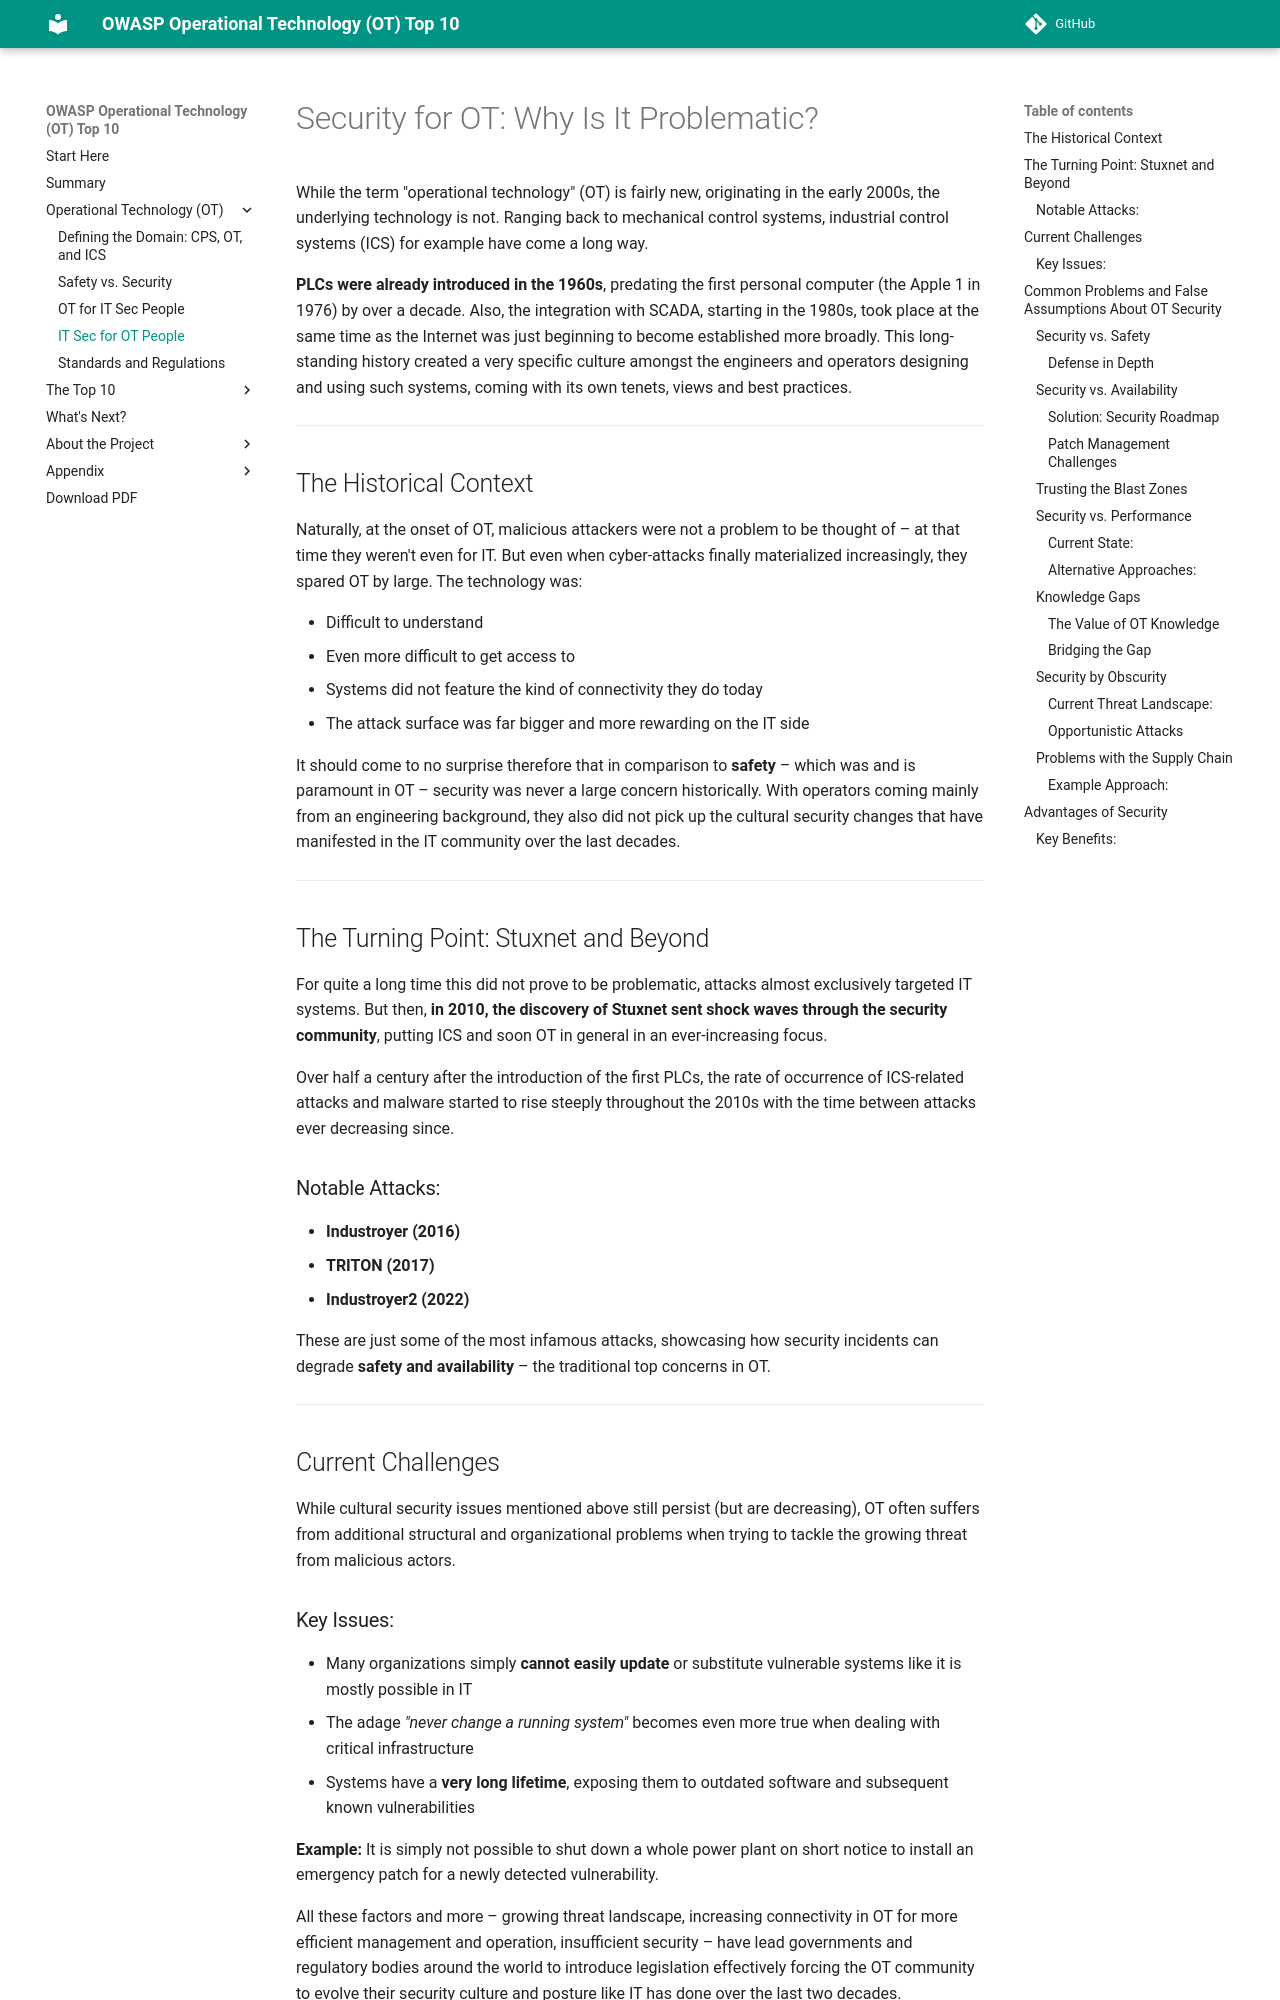

repository: OWASP/www-project-operational-technology-top-10 · page: v/2025/background-ot/itsec_for_ot_people/index.html · generator: mkdocs

# Security for OT: Why Is It Problematic?

While the term "operational technology" (OT) is fairly new, originating in the early 2000s, the underlying technology is not. Ranging back to mechanical control systems, industrial control systems (ICS) for example have come a long way.

**PLCs were already introduced in the 1960s**, predating the first personal computer (the Apple 1 in 1976) by over a decade. Also, the integration with SCADA, starting in the 1980s, took place at the same time as the Internet was just beginning to become established more broadly. This long-standing history created a very specific culture amongst the engineers and operators designing and using such systems, coming with its own tenets, views and best practices.

---

## The Historical Context

Naturally, at the onset of OT, malicious attackers were not a problem to be thought of – at that time they weren't even for IT. But even when cyber-attacks finally materialized increasingly, they spared OT by large. The technology was:

- Difficult to understand
- Even more difficult to get access to
- Systems did not feature the kind of connectivity they do today
- The attack surface was far bigger and more rewarding on the IT side

It should come to no surprise therefore that in comparison to **safety** – which was and is paramount in OT – security was never a large concern historically. With operators coming mainly from an engineering background, they also did not pick up the cultural security changes that have manifested in the IT community over the last decades.

---

## The Turning Point: Stuxnet and Beyond

For quite a long time this did not prove to be problematic, attacks almost exclusively targeted IT systems. But then, **in 2010, the discovery of Stuxnet sent shock waves through the security community**, putting ICS and soon OT in general in an ever-increasing focus.

Over half a century after the introduction of the first PLCs, the rate of occurrence of ICS-related attacks and malware started to rise steeply throughout the 2010s with the time between attacks ever decreasing since.

### Notable Attacks:

- **Industroyer (2016)**
- **TRITON (2017)**
- **Industroyer2 (2022)**

These are just some of the most infamous attacks, showcasing how security incidents can degrade **safety and availability** – the traditional top concerns in OT.

---

## Current Challenges

While cultural security issues mentioned above still persist (but are decreasing), OT often suffers from additional structural and organizational problems when trying to tackle the growing threat from malicious actors.

### Key Issues:

- Many organizations simply **cannot easily update** or substitute vulnerable systems like it is mostly possible in IT
- The adage *"never change a running system"* becomes even more true when dealing with critical infrastructure
- Systems have a **very long lifetime**, exposing them to outdated software and subsequent known vulnerabilities

**Example:** It is simply not possible to shut down a whole power plant on short notice to install an emergency patch for a newly detected vulnerability.

All these factors and more – growing threat landscape, increasing connectivity in OT for more efficient management and operation, insufficient security – have lead governments and regulatory bodies around the world to introduce legislation effectively forcing the OT community to evolve their security culture and posture like IT has done over the last two decades.

---
